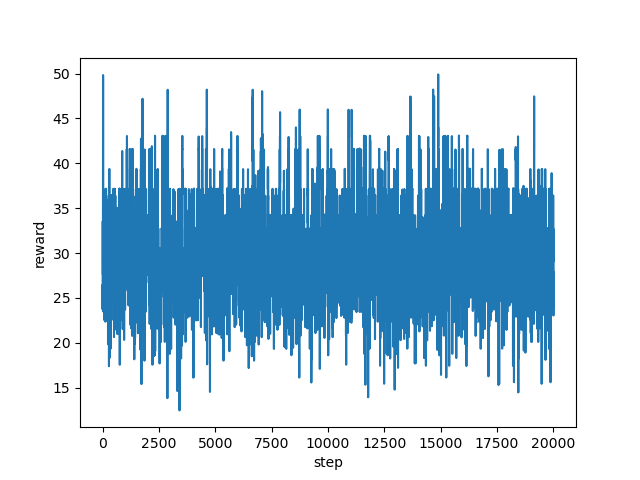

Source data for this figure (header and first rows):
step, reward
0, 24.55
1, 23.74
2, 26.47
3, 29.6
4, 24.63
5, 26.96
6, 25.76
7, 29.35
8, 30.55
9, 33.55
10, 29.7
11, 31.37
12, 32.74
13, 32.75
14, 32.73
15, 28.11
16, 27.6
17, 31.22
18, 34.77
19, 38.11
20, 41.54
21, 37.84
22, 42.64
23, 45.84
24, 49.84
25, 45.84
26, 49.04
27, 45.84
28, 41.84
29, 41.04
30, 39.44
31, 39.44
32, 26.64
33, 35.94
34, 29.34
35, 23.48
36, 30.11
37, 34.2
38, 34.21
39, 34.17
40, 32.73
41, 30.62
42, 28.82
43, 26.26
44, 28.1
45, 29.78
46, 28.3
47, 28.31
48, 26.49
49, 28.09
50, 29.77
51, 25.19
52, 28.25
53, 32
54, 34.19
55, 34.22
56, 34.21
57, 30.51
58, 30.52
59, 30.53
... 19,940 more rows
